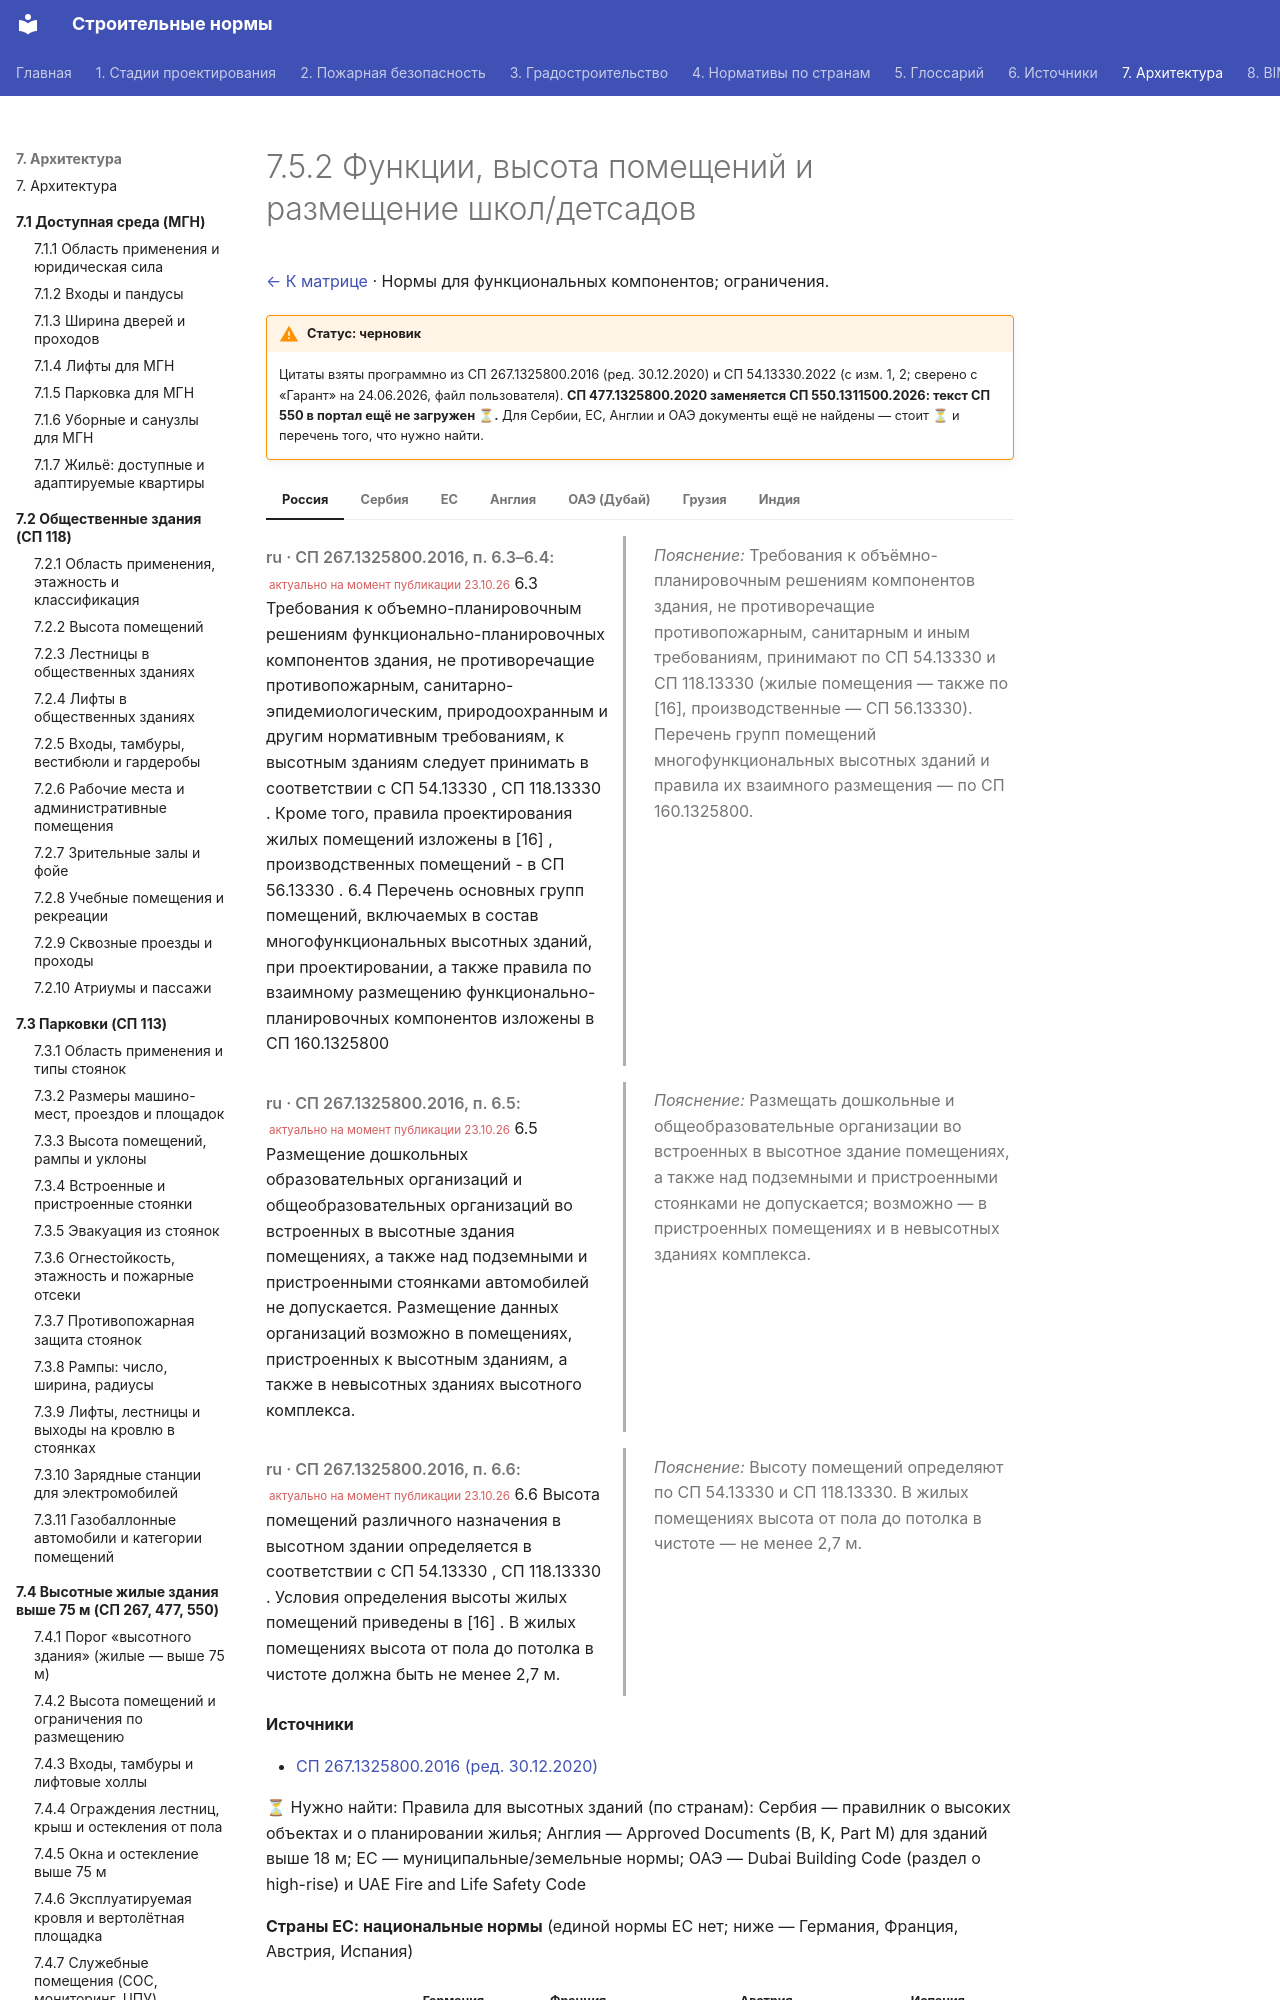

repository: kuskuznetsova-ux/building_codes · page: vysotnye-obshchestvennye/funkcii/index.html · generator: mkdocs

# 7.5.2 Функции, высота помещений и размещение школ/детсадов

[← К матрице](index.md) · Нормы для функциональных компонентов; ограничения.

!!! warning "Статус: черновик"
    Цитаты взяты программно из СП 267.1325800.2016 (ред. 30.12.2020) и СП 54.13330.2022 (с изм. 1, 2; сверено с «Гарант» на 24.06.2026, файл пользователя). **СП 477.1325800.2020 заменяется СП 550.1311500.2026: текст СП 550 в портал ещё не загружен ⏳.** Для Сербии, ЕС, Англии и ОАЭ документы ещё не найдены — стоит ⏳ и перечень того, что нужно найти.

=== "Россия"

    <div class="pair" markdown>
    <div class="orig" markdown>

    *ru · СП 267.1325800.2016, п. 6.3–6.4:* <small class="actual">актуально на момент публикации 23.10.26</small> 6.3 Требования к объемно-планировочным решениям функционально-планировочных компонентов здания, не противоречащие противопожарным, санитарно-эпидемиологическим, природоохранным и другим нормативным требованиям, к высотным зданиям следует принимать в соответствии с СП 54.13330 , СП 118.13330 . Кроме того, правила проектирования жилых помещений изложены в [16] , производственных помещений - в СП 56.13330 . 6.4 Перечень основных групп помещений, включаемых в состав многофункциональных высотных зданий, при проектировании, а также правила по взаимному размещению функционально-планировочных компонентов изложены в СП 160.1325800

    </div>
    <div class="ru" markdown>

    *Пояснение:* Требования к объёмно-планировочным решениям компонентов здания, не противоречащие противопожарным, санитарным и иным требованиям, принимают по СП 54.13330 и СП 118.13330 (жилые помещения — также по [16], производственные — СП 56.13330). Перечень групп помещений многофункциональных высотных зданий и правила их взаимного размещения — по СП 160.1325800.

    </div>
    </div>

    <div class="pair" markdown>
    <div class="orig" markdown>

    *ru · СП 267.1325800.2016, п. 6.5:* <small class="actual">актуально на момент публикации 23.10.26</small> 6.5 Размещение дошкольных образовательных организаций и общеобразовательных организаций во встроенных в высотные здания помещениях, а также над подземными и пристроенными стоянками автомобилей не допускается. Размещение данных организаций возможно в помещениях, пристроенных к высотным зданиям, а также в невысотных зданиях высотного комплекса.

    </div>
    <div class="ru" markdown>

    *Пояснение:* Размещать дошкольные и общеобразовательные организации во встроенных в высотное здание помещениях, а также над подземными и пристроенными стоянками не допускается; возможно — в пристроенных помещениях и в невысотных зданиях комплекса.

    </div>
    </div>

    <div class="pair" markdown>
    <div class="orig" markdown>

    *ru · СП 267.1325800.2016, п. 6.6:* <small class="actual">актуально на момент публикации 23.10.26</small> 6.6 Высота помещений различного назначения в высотном здании определяется в соответствии с СП 54.13330 , СП 118.13330 . Условия определения высоты жилых помещений приведены в [16] . В жилых помещениях высота от пола до потолка в чистоте должна быть не менее 2,7 м.

    </div>
    <div class="ru" markdown>

    *Пояснение:* Высоту помещений определяют по СП 54.13330 и СП 118.13330. В жилых помещениях высота от пола до потолка в чистоте — не менее 2,7 м.

    </div>
    </div>

    **Источники**

    - [СП 267.1325800.2016 (ред. 30.12.2020)](https://meganorm.ru/mega_doc/norm/metodika/0/sp_267_1325800_2016_svod_pravil_zdaniya_i_kompleksy_vysotnye.html)

=== "Сербия"

    ⏳ Нужно найти: Правила для высотных зданий (по странам): Сербия — правилник о высоких объектах и о планировании жилья; Англия — Approved Documents (B, K, Part M) для зданий выше 18 м; ЕС — муниципальные/земельные нормы; ОАЭ — Dubai Building Code (раздел о high-rise) и UAE Fire and Life Safety Code

=== "ЕС"

    **Страны ЕС: национальные нормы** (единой нормы ЕС нет; ниже — Германия, Франция, Австрия, Испания)

    <div class="matrix fire eu" markdown>
